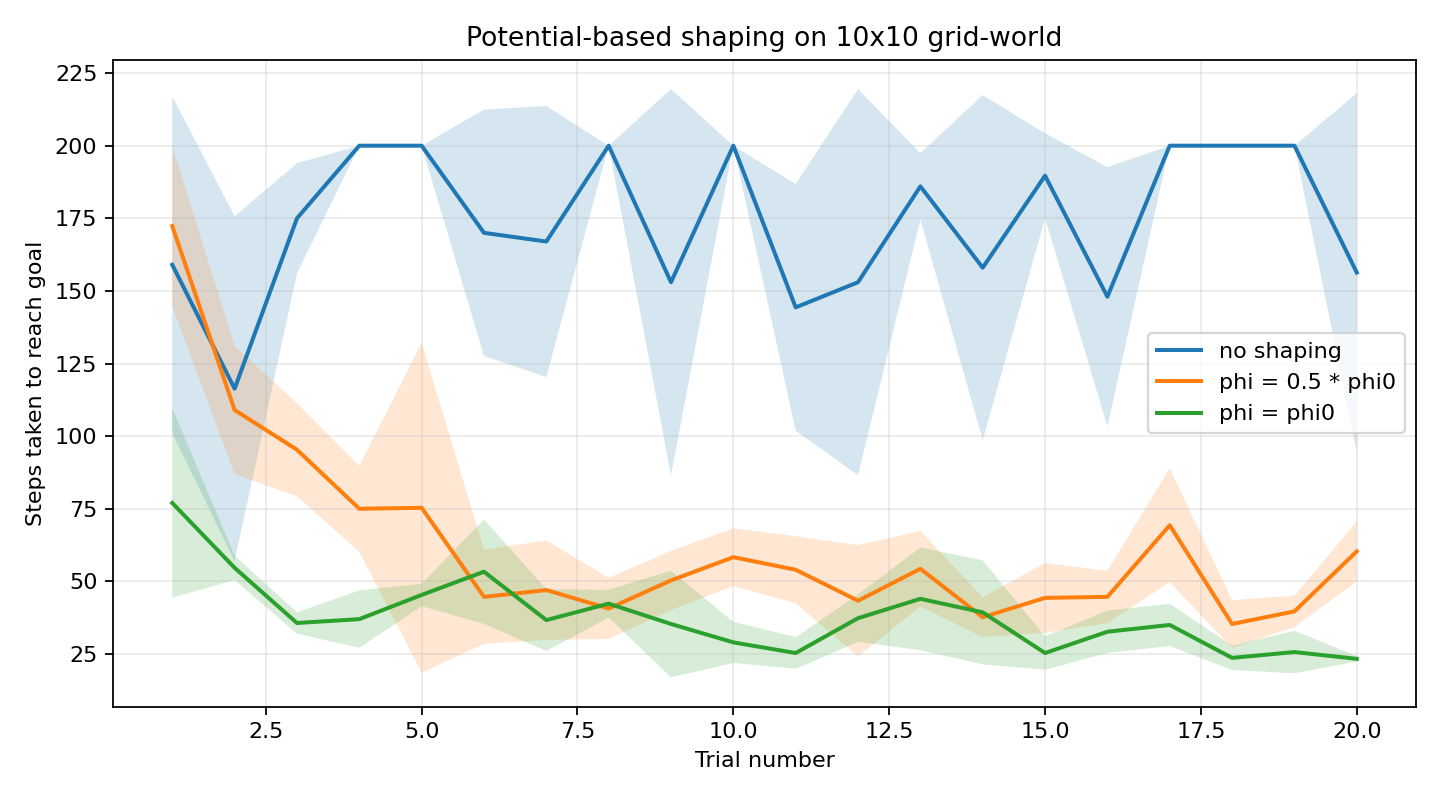

The file beside this chart, header and first rows:
trial, mean_no, std_no, mean_half, std_half, mean_full, std_full
1.000000000000000000e+00, 1.590000000000000000e+02, 5.798275605729689630e+01, 1.723333333333333428e+02, 2.762044331448879930e+01, 7.700000000000000000e+01, 3.262923024937405359e+01
2.000000000000000000e+00, 1.163333333333333286e+02, 5.939884024307396260e+01, 1.090000000000000000e+02, 2.209072203437452231e+01, 5.466666666666666430e+01, 4.189935029992178706e+00
3.000000000000000000e+00, 1.750000000000000000e+02, 1.899122604432548655e+01, 9.533333333333332860e+01, 1.604853748961429716e+01, 3.566666666666666430e+01, 3.681787005729087348e+00
4.000000000000000000e+00, 2.000000000000000000e+02, 0.000000000000000000e+00, 7.500000000000000000e+01, 1.485485330343812826e+01, 3.700000000000000000e+01, 9.899494936611665352e+00
5.000000000000000000e+00, 2.000000000000000000e+02, 0.000000000000000000e+00, 7.533333333333332860e+01, 5.678810517079161002e+01, 4.533333333333333570e+01, 3.858612300930075456e+00
6.000000000000000000e+00, 1.700000000000000000e+02, 4.242640687119285303e+01, 4.466666666666666430e+01, 1.621384867602041169e+01, 5.333333333333333570e+01, 1.796910929592473849e+01
7.000000000000000000e+00, 1.670000000000000000e+02, 4.666904755831213691e+01, 4.700000000000000000e+01, 1.710750322714178751e+01, 3.666666666666666430e+01, 1.065624490876385266e+01
8.000000000000000000e+00, 2.000000000000000000e+02, 0.000000000000000000e+00, 4.066666666666666430e+01, 1.053037933262087478e+01, 4.233333333333333570e+01, 4.784233364802441102e+00
9.000000000000000000e+00, 1.530000000000000000e+02, 6.646803743153546407e+01, 5.033333333333333570e+01, 1.020892855407570288e+01, 3.533333333333333570e+01, 1.837268503936089203e+01
1.000000000000000000e+01, 2.000000000000000000e+02, 0.000000000000000000e+00, 5.833333333333333570e+01, 9.977753031397176287e+00, 2.900000000000000000e+01, 7.071067811865475505e+00
1.100000000000000000e+01, 1.443333333333333428e+02, 4.246043910381625608e+01, 5.400000000000000000e+01, 1.151810169544732965e+01, 2.533333333333333215e+01, 5.436502143433362910e+00
1.200000000000000000e+01, 1.530000000000000000e+02, 6.646803743153546407e+01, 4.333333333333333570e+01, 1.918911728616567203e+01, 3.733333333333333570e+01, 8.178562764256865236e+00
1.300000000000000000e+01, 1.860000000000000000e+02, 1.143095213298816404e+01, 5.433333333333333570e+01, 1.302134998974973890e+01, 4.400000000000000000e+01, 1.768238294649979281e+01
1.400000000000000000e+01, 1.580000000000000000e+02, 5.939696961966998856e+01, 3.766666666666666430e+01, 6.847546194724712265e+00, 3.933333333333333570e+01, 1.791337179005920532e+01
1.500000000000000000e+01, 1.896666666666666572e+02, 1.461354014452198236e+01, 4.433333333333333570e+01, 1.203698005684519146e+01, 2.533333333333333215e+01, 5.734883511361751118e+00
1.600000000000000000e+01, 1.480000000000000000e+02, 4.463929509598764866e+01, 4.466666666666666430e+01, 8.993825042154693250e+00, 3.266666666666666430e+01, 7.318166133366716508e+00
1.700000000000000000e+01, 2.000000000000000000e+02, 0.000000000000000000e+00, 6.933333333333332860e+01, 1.960158723731887420e+01, 3.500000000000000000e+01, 7.257180352359080544e+00
1.800000000000000000e+01, 2.000000000000000000e+02, 0.000000000000000000e+00, 3.533333333333333570e+01, 8.219218670625302536e+00, 2.366666666666666785e+01, 4.189935029992177817e+00
1.900000000000000000e+01, 2.000000000000000000e+02, 0.000000000000000000e+00, 3.966666666666666430e+01, 5.436502143433363798e+00, 2.566666666666666785e+01, 7.318166133366716508e+00
2.000000000000000000e+01, 1.563333333333333428e+02, 6.175399222362515417e+01, 6.033333333333333570e+01, 1.037089945740269670e+01, 2.333333333333333215e+01, 9.428090415820633563e-01
